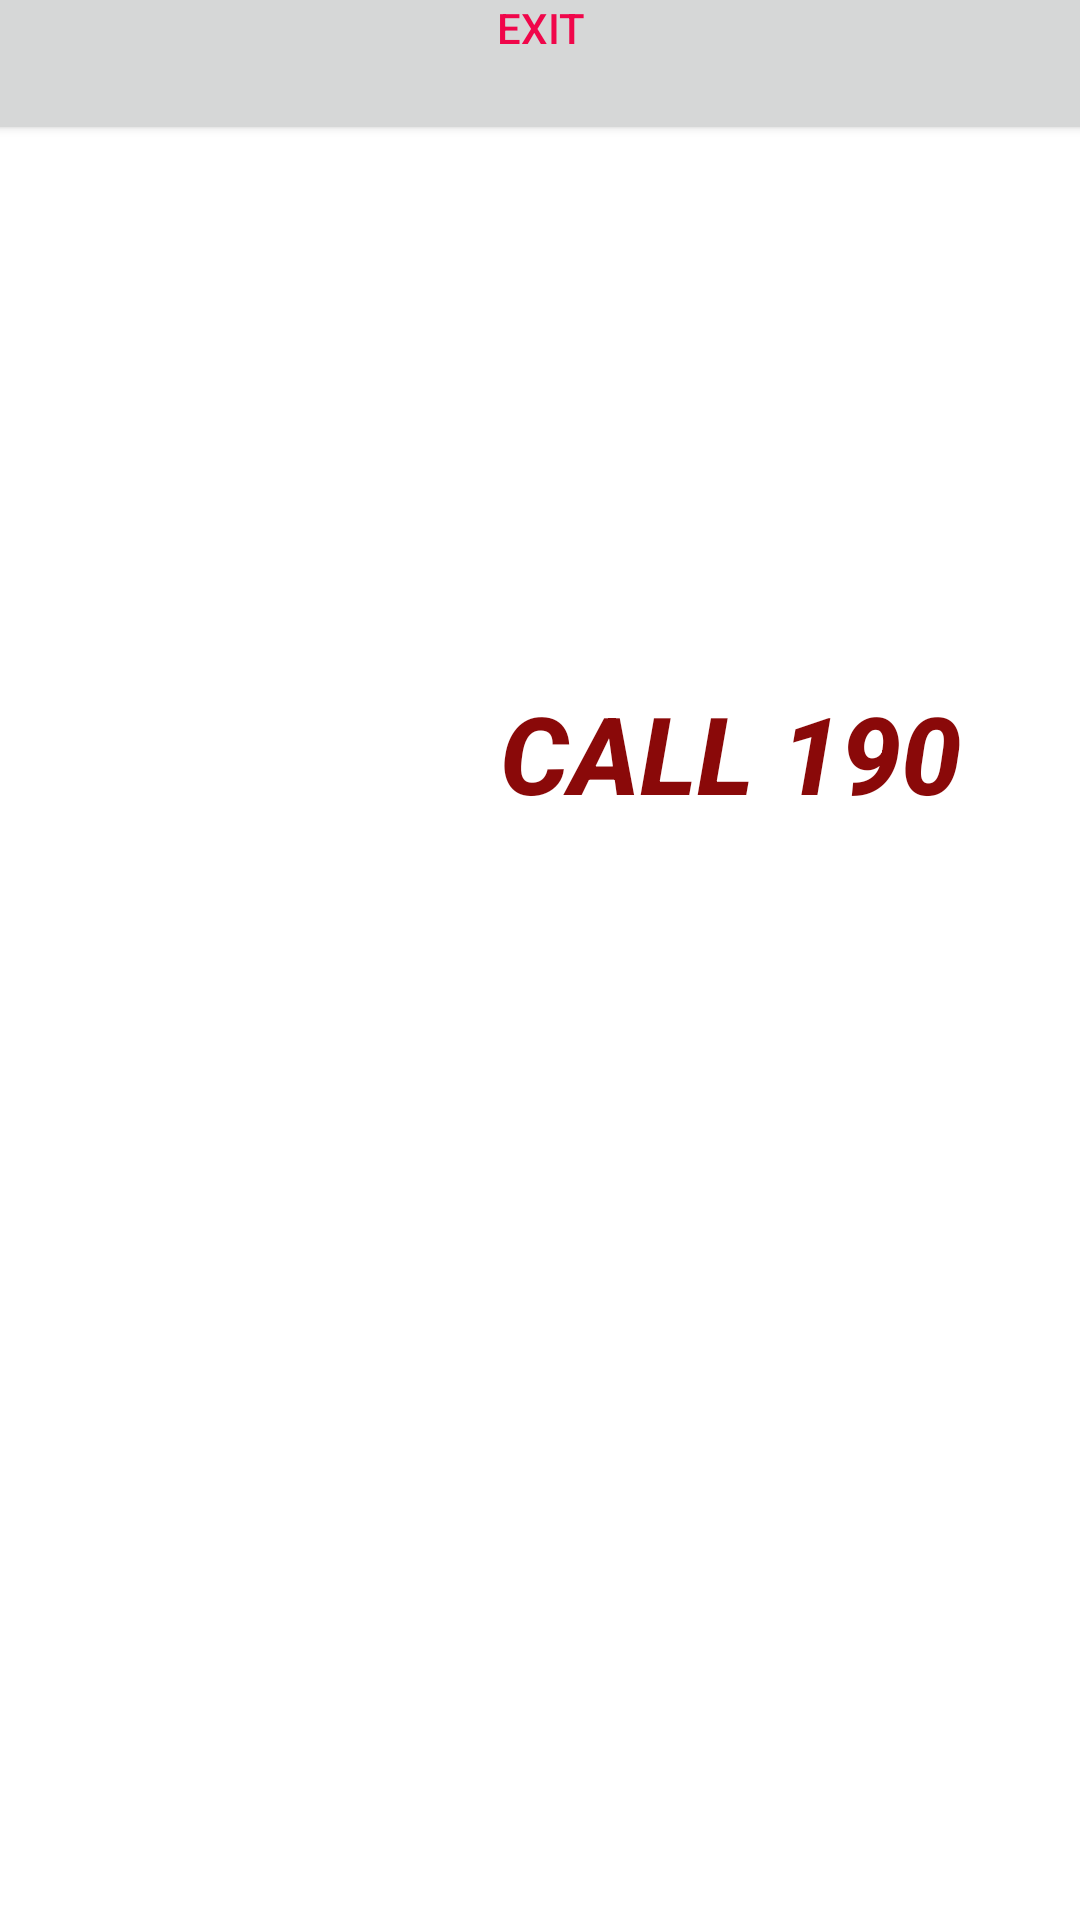

Android layout source for this screen:
<!-- AndroidManifest.xml: application theme AppTheme -->
<!-- res/layout/activity_call.xml -->
<?xml version="1.0" encoding="utf-8"?>
<androidx.constraintlayout.widget.ConstraintLayout xmlns:android="http://schemas.android.com/apk/res/android"
    xmlns:app="http://schemas.android.com/apk/res-auto"
    xmlns:tools="http://schemas.android.com/tools"
    android:layout_width="match_parent"
    android:layout_height="match_parent"
    tools:context=".Call">

    <ImageView
        android:id="@+id/imageView11"
        android:layout_width="436dp"
        android:layout_height="241dp"
        android:layout_marginTop="10dp"
        app:layout_constraintBottom_toBottomOf="parent"
        app:layout_constraintEnd_toEndOf="parent"
        app:layout_constraintHorizontal_bias="0.058"
        app:layout_constraintStart_toStartOf="parent"
        app:layout_constraintTop_toBottomOf="@+id/linearLayout3"
        app:srcCompat="@drawable/cof" />

    <LinearLayout
        android:id="@+id/linearLayout3"
        android:layout_width="432dp"
        android:layout_height="310dp"
        android:orientation="horizontal"
        app:layout_constraintBottom_toTopOf="@+id/imageView11"
        app:layout_constraintEnd_toEndOf="parent"
        app:layout_constraintStart_toStartOf="parent"
        app:layout_constraintTop_toTopOf="parent">

        <ImageView
            android:id="@+id/imageView"
            android:layout_width="132dp"
            android:layout_height="336dp"
            app:srcCompat="@drawable/ok" />

        <Button
            android:id="@+id/call"
            style="?android:attr/borderlessButtonStyle"
            android:layout_width="294dp"
            android:layout_height="449dp"
            android:onClick="sendMessage"
            android:text="Call 190"
            android:textColor="#8A0909"
            android:textColorHint="#E91E63"
            android:textColorLink="#F44336"
            android:textSize="36sp"
            android:textStyle="bold|italic" />


    </LinearLayout>

    <Button
        android:id="@+id/exit"
        android:layout_width="442dp"
        android:layout_height="78dp"
        android:layout_marginBottom="8dp"
        android:text="Exit"
        android:textColor="#FAF00146"
        android:textColorHighlight="#A6E7B4B4"
        app:layout_constraintBottom_toTopOf="@+id/linearLayout3"
        app:layout_constraintEnd_toEndOf="parent"
        app:layout_constraintStart_toStartOf="parent"
        app:layout_constraintTop_toTopOf="parent" />

</androidx.constraintlayout.widget.ConstraintLayout>
<!-- resources referenced by this layout -->
<resources>
  <style name="AppTheme" parent="Theme.AppCompat.Light.DarkActionBar">
          
          <item name="colorPrimary">@color/colorPrimary</item>
          <item name="colorPrimaryDark">@color/colorPrimaryDark</item>
          <item name="colorAccent">@color/colorAccent</item>
  
          <item name="colorControlNormal">@android:color/darker_gray</item>
          <item name="colorControlActivated">@android:color/darker_gray</item>
          <item name="colorControlHighlight">@android:color/darker_gray</item>
          <item name="android:textColor">@android:color/white</item>
          <item name="android:textColorPrimary">@android:color/darker_gray</item>
          <item name="android:textColorSecondary">@android:color/darker_gray</item>
          <item name="android:windowBackground">@android:color/white</item>
          <item name="windowActionBar">false</item>
          <item name="windowNoTitle">true</item>
          <item name="android:textColorHint">@android:color/white</item>
      </style>
  <color name="colorPrimary">#FFC107</color>
  <color name="colorPrimaryDark">#9AADEC</color>
  <color name="colorAccent">#ECB1C7</color>
</resources>
